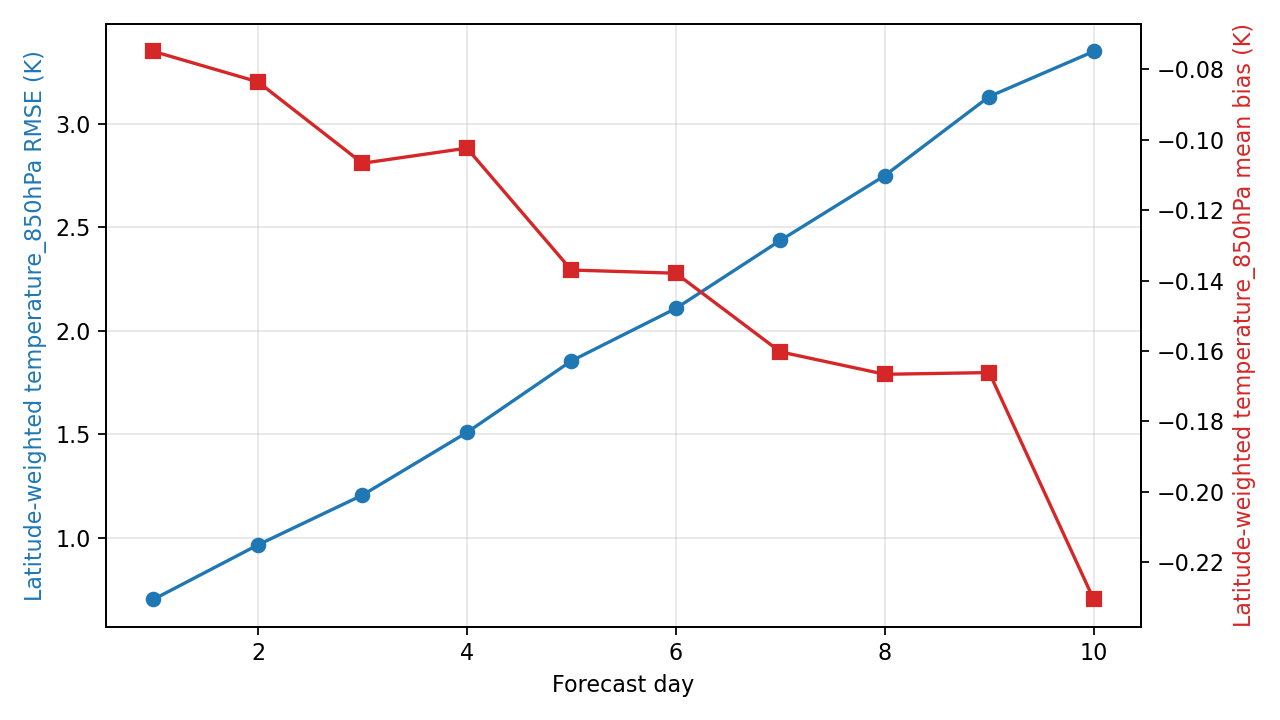

The data file committed next to this chart (first rows):
day, step, lead_hours, lead_day, temperature_850hPa_rmse_k, temperature_850hPa_mean_bias_k, metric_variable, metric_level_hpa, reference
1, 4, 24.0, 1.0, 0.7013, -0.07488, temperature, 850, ground_truth
2, 8, 48.0, 2.0, 0.9646, -0.08353, temperature, 850, ground_truth
3, 12, 72.0, 3.0, 1.205, -0.1067, temperature, 850, ground_truth
4, 16, 96.0, 4.0, 1.508, -0.1024, temperature, 850, ground_truth
5, 20, 120.0, 5.0, 1.854, -0.137, temperature, 850, ground_truth
6, 24, 144.0, 6.0, 2.108, -0.1379, temperature, 850, ground_truth
7, 28, 168.0, 7.0, 2.437, -0.1602, temperature, 850, ground_truth
8, 32, 192.0, 8.0, 2.75, -0.1666, temperature, 850, ground_truth
9, 36, 216.0, 9.0, 3.133, -0.1661, temperature, 850, ground_truth
10, 40, 240.0, 10.0, 3.351, -0.2306, temperature, 850, ground_truth
